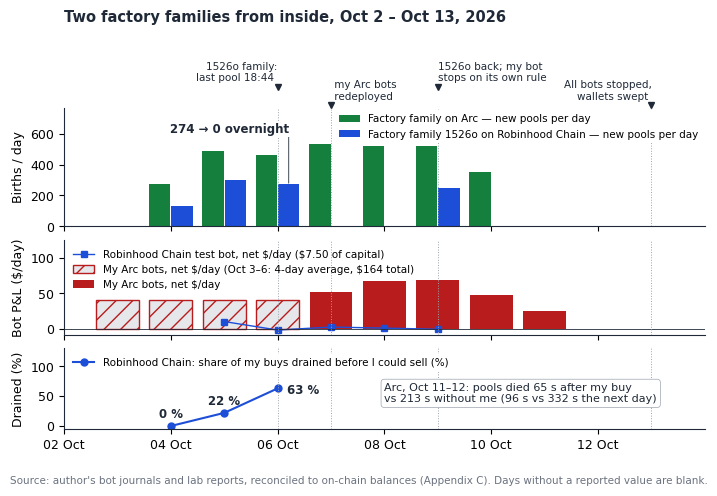

Write Python code to recreate this figure. (Note: this script raises an exception after producing the figure.)
# F2 / Fig. C1 (annexe C) — une famille d'usines vue de l'intérieur : naissances/jour, P&L net des bots, part de mes achats vidés.
# Data: the author's bot journals and lab reports, reconciled to on-chain balances (bots/reconciliation.csv). Run from the repository root.
from datetime import date, datetime, timedelta
import matplotlib; matplotlib.use('Agg')
import matplotlib.pyplot as plt, matplotlib.dates as mdates
INK='#1f2937'; RED='#b91c1c'; BLUE='#1d4ed8'; GREEN='#15803d'; GREY='#9ca3af'; LIGHT='#e5e7eb'; MUTED='#6b7280'
plt.rcParams.update({'font.family':'DejaVu Sans','font.size':9,'axes.edgecolor':INK,'axes.spines.top':False,'axes.spines.right':False,'legend.fontsize':8})
D = lambda m,d: date(2026,m,d)
T = lambda d: datetime(d.year, d.month, d.day)   # a date + timedelta(hours=…) stays a date: shift datetimes instead (6/11 fix: the two families now sit side by side, as intended)
births_rh = {D(10,4):133, D(10,5):300, D(10,6):274, D(10,7):0, D(10,9):247}
births_arc = {D(10,4):277, D(10,5):492, D(10,6):461, D(10,7):532, D(10,8):522, D(10,9):520, D(10,10):351}
pnl_arc_avg = {D(10,3):41, D(10,4):41, D(10,5):41, D(10,6):41}
pnl_arc = {D(10,7):51.8, D(10,8):67.2, D(10,9):68.6, D(10,10):47.8, D(10,11):25, D(10,12):-0.4}
pnl_rh = {D(10,5):10.5, D(10,6):-1.4, D(10,7):2.8, D(10,8):1.3, D(10,9):-0.3}
drained_rh = {D(10,4):0, D(10,5):22, D(10,6):63}
events = [(D(10,6),'1526o family:\nlast pool 18:44 ',1,'right'),(D(10,7),' my Arc bots\n redeployed',0,'left'),(D(10,9),'1526o back; my bot\nstops on its own rule',1,'left'),(D(10,13),'All bots stopped,\nwallets swept ',0,'right')]
x0, x1 = D(10,2), D(10,14)
fig, axes = plt.subplots(3,1, figsize=(7.2,4.4), sharex=True, gridspec_kw={'height_ratios':[1.25,1,0.85], 'hspace':0.14})
ax = axes[0]
ax.bar([T(d)-timedelta(hours=5) for d in births_arc], births_arc.values(), width=0.4, color=GREEN, label='Factory family on Arc — new pools per day')
ax.bar([T(d)+timedelta(hours=5) for d in births_rh], births_rh.values(), width=0.4, color=BLUE, label='Factory family 1526o on Robinhood Chain — new pools per day')
# label above the bars, right of the y-axis; a vertical leader drops into the gap above the Oct 6 Robinhood Chain bar (crosses no bar)
ax.annotate('274 → 0 overnight', xy=(T(D(10,6))+timedelta(hours=5), 280), xytext=(T(D(10,6))+timedelta(hours=5), 590), textcoords='data', color=INK, fontsize=8.5, fontweight='bold', ha='right', va='bottom', bbox=dict(boxstyle='square,pad=0.1', fc='white', ec='none'), arrowprops=dict(arrowstyle='-', color=INK, lw=0.6, relpos=(1.0, 0.0), shrinkA=0, shrinkB=0))
for d,txt,row,ha in events:
    y = 810 if row == 0 else 930
    ax.plot([d],[y-25], marker='v', color=INK, ms=4, clip_on=False); ax.text(d, y, txt, fontsize=7.5, color=INK, ha=ha, va='bottom')
ax.set_ylabel('Births / day'); ax.set_ylim(0, 770); ax.legend(loc='upper right', fontsize=7.5, borderaxespad=0.2, frameon=True, facecolor='white', edgecolor='none', framealpha=1)   # white ground: the event lines stop at the legend
ax = axes[1]
ax.bar(list(pnl_arc_avg), pnl_arc_avg.values(), width=0.8, color=LIGHT, edgecolor=RED, hatch='//', label='My Arc bots, net \\$/day (Oct 3–6: 4-day average, \\$164 total)')
ax.bar(list(pnl_arc), pnl_arc.values(), width=0.8, color=RED, label='My Arc bots, net \\$/day')
ax.plot(list(pnl_rh), pnl_rh.values(), color=BLUE, marker='s', ms=4, lw=1, label='Robinhood Chain test bot, net \\$/day (\\$7.50 of capital)')
ax.axhline(0, color=INK, lw=0.6); ax.set_ylabel('Bot P&L (\\$/day)'); ax.set_ylim(-8, 125); ax.legend(loc='upper left', frameon=False, fontsize=7.5)
ax = axes[2]
ax.plot(list(drained_rh), drained_rh.values(), color=BLUE, marker='o', ms=5, lw=1.5, label='Robinhood Chain: share of my buys drained before I could sell (%)')
for d,v in drained_rh.items():   # last label to the right of its point, clear of the legend
    ax.annotate(f'{v} %', (d,v), xytext=(7,-1) if v == max(drained_rh.values()) else (0,6), textcoords='offset points', ha='left' if v == max(drained_rh.values()) else 'center', va='center' if v == max(drained_rh.values()) else 'baseline', fontsize=8.5, color=INK, fontweight='bold')
ax.set_ylim(-5,130); ax.set_ylabel('Drained (%)'); ax.legend(loc='upper left', fontsize=7.5, frameon=True, facecolor='white', edgecolor='none', framealpha=1)
ax.text(D(10,8), 40, 'Arc, Oct 11–12: pools died 65 s after my buy\nvs 213 s without me (96 s vs 332 s the next day)', fontsize=8, color=INK, bbox=dict(boxstyle='round,pad=0.3', fc='white', ec=GREY, lw=0.5))
for a in axes:
    for d,_,_,_ in events: a.axvline(d, color=GREY, lw=0.7, ls=':')
axes[2].set_xlim(x0, x1); axes[2].set_xticks([D(10,k) for k in range(2, 13, 2)]); axes[2].xaxis.set_major_formatter(mdates.DateFormatter('%d %b'))   # no tick label on the right edge (it widened the PNG)
axes[0].set_title('Two factory families from inside, Oct 2 – Oct 13, 2026', loc='left', fontsize=10.5, fontweight='bold', color=INK, pad=62)
fig.text(0.01, 0.005, "Source: author's bot journals and lab reports, reconciled to on-chain balances (Appendix C). Days without a reported value are blank.", fontsize=7.5, color=MUTED)
fig.subplots_adjust(left=0.085, right=0.975, top=0.86, bottom=0.13, hspace=0.14); fig.savefig('figures/figC1_family_lifecycle.png', dpi=220, bbox_inches='tight'); print('ok F2')
